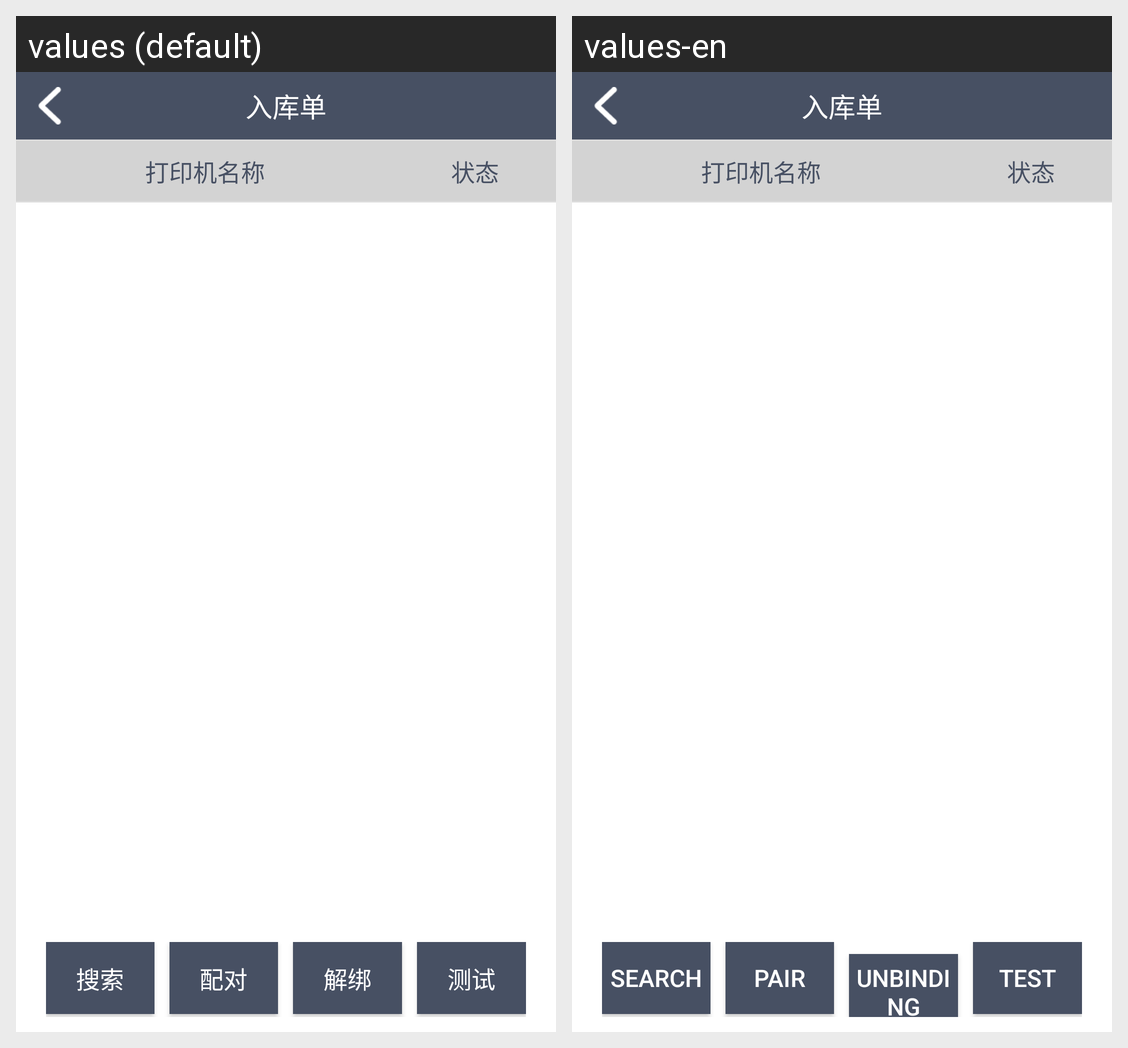

For this localized Android screen grid, give each drawn string resource with its value in every locale shown.
Android screen res/layout/activity_frame_blue_configure.xml rendered under 2 locales, left to right: values (default), values-en. Device: Nexus 5 (rendered at 1080×1920; each locale shown at half size, 540×960, under a caption strip naming it); theme Theme.MaterialComponents.DayNight.NoActionBar.
Strings drawn on this screen, with the default value and each locale's value (text and hints the layout hard-codes, and strings that could not be matched under every locale, appear in the picture but are not listed):

search
  values: 搜索
  values-en: Search

pair
  values: 配对
  values-en: Pair

unbinding
  values: 解绑
  values-en: Unbinding

test
  values: 测试
  values-en: Test
